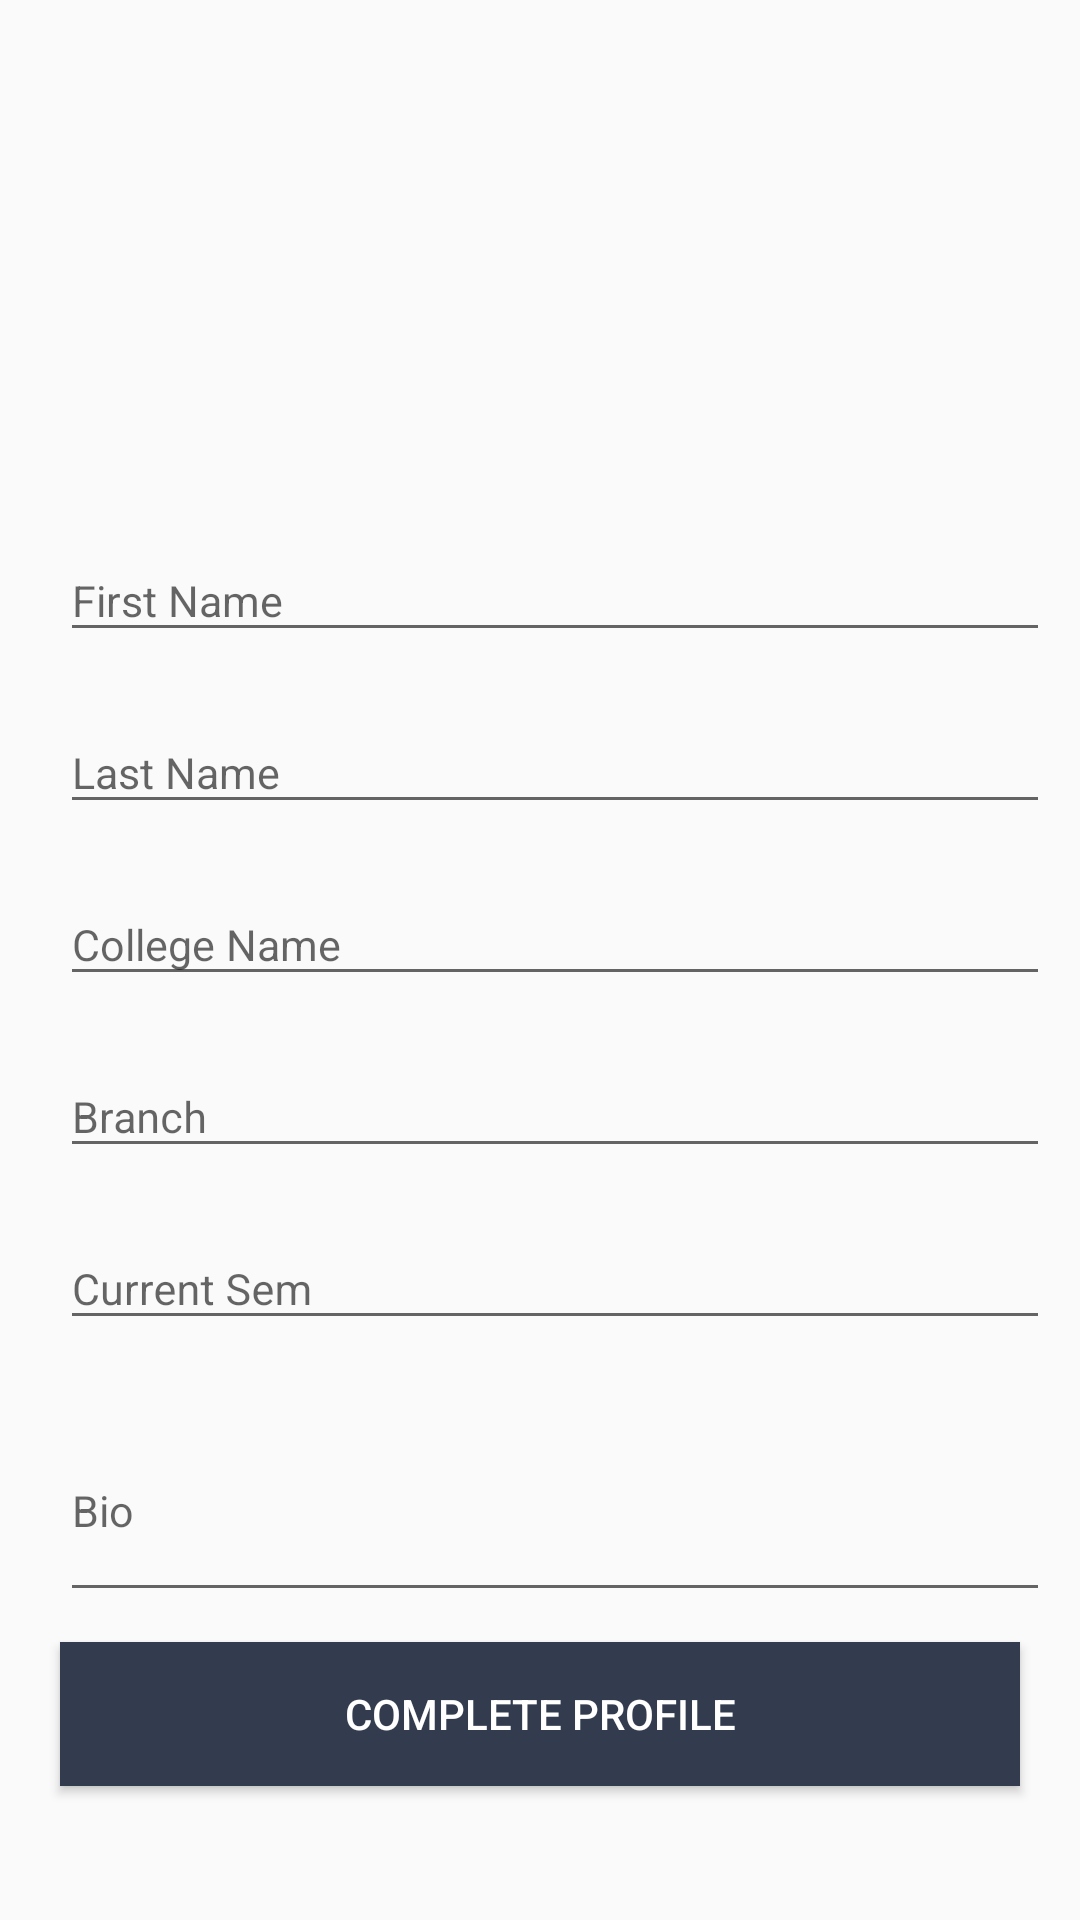

Produce the Android XML layout that renders to this screen, including the resource entries it uses.
<!-- AndroidManifest.xml: application theme AppTheme -->
<!-- res/layout/activity_complete_profile.xml -->
<?xml version="1.0" encoding="utf-8"?>
<LinearLayout xmlns:android="http://schemas.android.com/apk/res/android"
    xmlns:tools="http://schemas.android.com/tools"
    android:layout_width="match_parent"
    android:layout_height="match_parent"
    android:orientation="vertical"
    android:padding="10dp"
    tools:context="com.smn.sociato.CompleteProfile">

    <ScrollView
        android:layout_width="match_parent"
        android:layout_height="match_parent">

        <LinearLayout
            android:layout_width="match_parent"
            android:layout_height="match_parent"
            android:orientation="vertical">

            <ImageView
                android:id="@+id/iv_cp_userimage"
                android:layout_width="150dp"
                android:layout_height="150dp"
                android:layout_gravity="center"
                android:paddingBottom="10dp"
                android:paddingTop="15dp"
                android:src="@drawable/ic_menu_camera" />

            <android.support.design.widget.TextInputLayout
                android:id="@+id/tv_firstname"
                android:layout_width="match_parent"
                android:layout_height="wrap_content"
                android:layout_marginLeft="10dp"
                android:layout_marginTop="10dp">

                <android.support.v7.widget.AppCompatEditText
                    android:id="@+id/ed_firstname"
                    style="@style/editTextStyle"
                    android:layout_width="match_parent"
                    android:layout_height="wrap_content"
                    android:gravity="center_vertical"
                    android:hint="First Name"
                    android:inputType="text"
                    android:maxLength="15"
                    android:maxLines="1" />
            </android.support.design.widget.TextInputLayout>

            <android.support.design.widget.TextInputLayout
                android:id="@+id/tv_lastname"
                android:layout_width="match_parent"
                android:layout_height="wrap_content"
                android:layout_marginLeft="10dp"
                android:layout_marginTop="10dp">

                <android.support.v7.widget.AppCompatEditText
                    android:id="@+id/ed_lastname"
                    style="@style/editTextStyle"
                    android:layout_width="match_parent"
                    android:layout_height="wrap_content"
                    android:gravity="center_vertical"
                    android:hint="Last Name"
                    android:inputType="text"
                    android:maxLength="15"
                    android:maxLines="1" />
            </android.support.design.widget.TextInputLayout>

            <android.support.design.widget.TextInputLayout
                android:id="@+id/tv_collegename"
                android:layout_width="match_parent"
                android:layout_height="wrap_content"
                android:layout_marginLeft="10dp"
                android:layout_marginTop="10dp">

                <android.support.v7.widget.AppCompatEditText
                    android:id="@+id/ed_collegename"
                    style="@style/editTextStyle"
                    android:layout_width="match_parent"
                    android:layout_height="wrap_content"
                    android:gravity="center_vertical"
                    android:hint="College Name"
                    android:inputType="text"
                    android:maxLength="40"
                    android:maxLines="1" />
            </android.support.design.widget.TextInputLayout>

            <android.support.design.widget.TextInputLayout
                android:id="@+id/tv_branch"
                android:layout_width="match_parent"
                android:layout_height="wrap_content"
                android:layout_marginLeft="10dp"
                android:layout_marginTop="10dp">

                <android.support.v7.widget.AppCompatEditText
                    android:id="@+id/ed_branch"
                    style="@style/editTextStyle"
                    android:layout_width="match_parent"
                    android:layout_height="wrap_content"
                    android:gravity="center_vertical"
                    android:hint="Branch"
                    android:inputType="text"
                    android:maxLength="25"
                    android:maxLines="1" />
            </android.support.design.widget.TextInputLayout>

            <android.support.design.widget.TextInputLayout
                android:id="@+id/tv_currentsem"
                android:layout_width="match_parent"
                android:layout_height="wrap_content"
                android:layout_marginLeft="10dp"
                android:layout_marginTop="10dp">

                <android.support.v7.widget.AppCompatEditText
                    android:id="@+id/ed_currentsem"
                    style="@style/editTextStyle"
                    android:layout_width="match_parent"
                    android:layout_height="wrap_content"
                    android:gravity="center_vertical"
                    android:hint="Current Sem"
                    android:inputType="numberSigned"
                    android:maxLength="1"
                    android:maxLines="1" />
            </android.support.design.widget.TextInputLayout>

            <android.support.design.widget.TextInputLayout
                android:id="@+id/tv_bio"
                android:layout_width="match_parent"
                android:layout_height="wrap_content"
                android:layout_marginLeft="10dp"
                android:layout_marginTop="10dp">

                <android.support.v7.widget.AppCompatEditText
                    android:id="@+id/ed_bio"
                    style="@style/editTextStyle"
                    android:layout_width="match_parent"
                    android:layout_height="wrap_content"
                    android:gravity="center_vertical"
                    android:hint="Bio"
                    android:inputType="textMultiLine"
                    android:maxLines="5"
                    android:minLines="3" />

            </android.support.design.widget.TextInputLayout>

            <LinearLayout
                android:layout_width="match_parent"
                android:layout_height="wrap_content"
                android:orientation="horizontal"
                android:weightSum="2">

                <Button
                    android:id="@+id/btn_createprofile"
                    android:layout_width="match_parent"
                    android:layout_height="wrap_content"
                    android:layout_margin="10dp"
                    android:layout_weight="1"
                    android:background="#333c4e"
                    android:text="Complete Profile"
                    android:textColor="#FFFFFF" />

            
            </LinearLayout>
        </LinearLayout>

    </ScrollView>

</LinearLayout>
<!-- resources referenced by this layout -->
<resources>
  <style name="editTextStyle" parent="TextAppearance.AppCompat">
          <item name="android:textColor">#333c4e</item>
          <item name="android:textColorHint">#333c4e</item>
          <item name="android:textSize">7pt</item>
          <item name="android:layout_height">wrap_content</item>
          <item name="android:layout_width">match_parent</item>
      </style>
  <style name="AppTheme" parent="Theme.AppCompat.Light.DarkActionBar">
          
          <item name="colorPrimary">@color/colorPrimary</item>
          <item name="colorPrimaryDark">@color/colorPrimaryDark</item>
          <item name="colorAccent">#333c4e</item>
      </style>
  <color name="colorPrimary">#3F51B5</color>
  <color name="colorPrimaryDark">#303F9F</color>
</resources>
